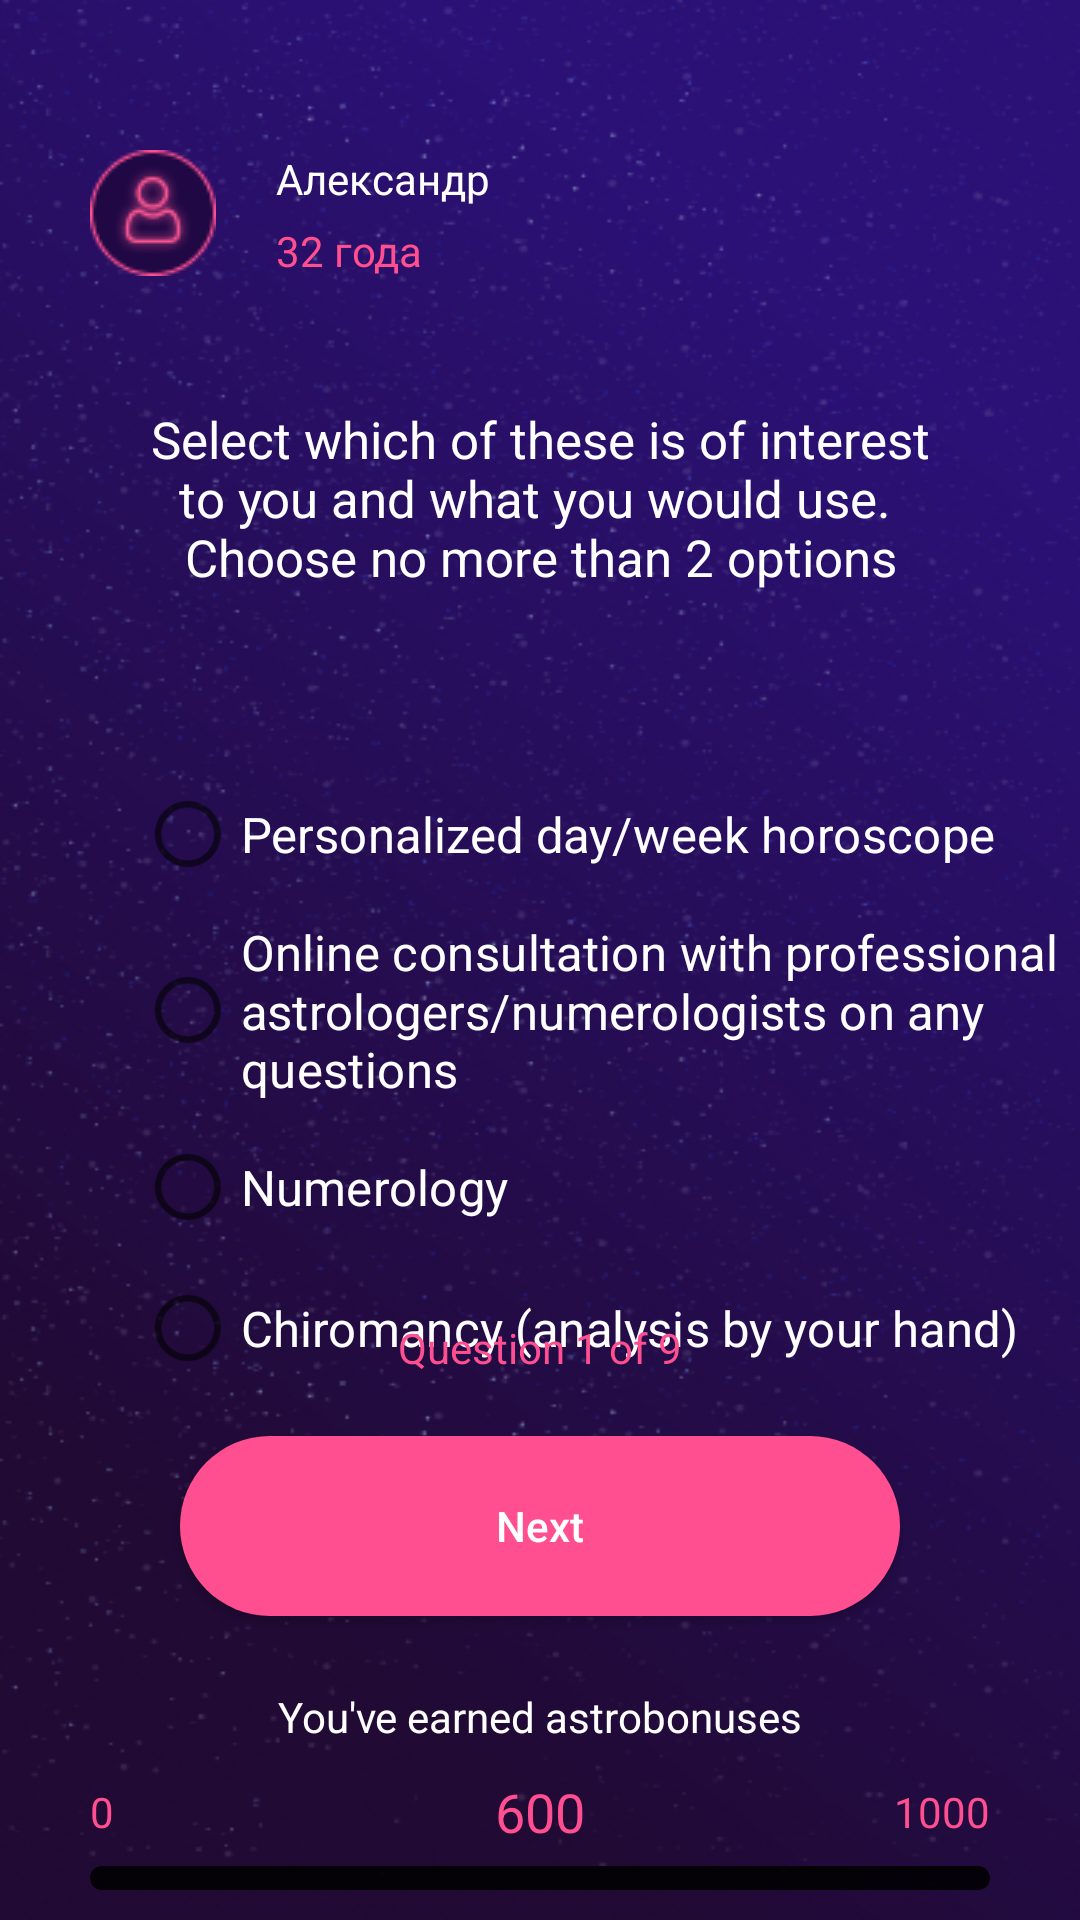

The Android layout XML behind this screen, and the referenced resources:
<!-- AndroidManifest.xml: application theme AppTheme -->
<!-- res/layout/radio_button_layout.xml -->
<?xml version="1.0" encoding="utf-8"?>
<RelativeLayout xmlns:android="http://schemas.android.com/apk/res/android"
    xmlns:app="http://schemas.android.com/apk/res-auto"
    xmlns:tools="http://schemas.android.com/tools"
    android:layout_width="match_parent"
    android:layout_height="match_parent"
    tools:context=".Q1Activity"
    android:background="@drawable/bg3">

    <ImageView
        android:id="@+id/imageView"
        android:layout_width="wrap_content"
        android:layout_height="wrap_content"
        app:srcCompat="@drawable/ic_user"
        android:layout_marginLeft="30dp"
        android:layout_marginTop="50dp"/>

    <TextView
        android:id="@+id/textView2"
        android:layout_width="wrap_content"
        android:layout_height="wrap_content"
        android:textColor="@android:color/white"
        android:layout_toRightOf="@+id/imageView"
        android:layout_marginLeft="20dp"
        android:layout_marginTop="50dp"
        android:layout_marginBottom="5dp"
        android:text="Александр" />

    <TextView
        android:id="@+id/textView3"
        android:layout_width="wrap_content"
        android:layout_height="wrap_content"
        android:layout_toRightOf="@+id/imageView"
        android:layout_marginLeft="20dp"
        android:layout_below="@+id/textView2"
        android:textColor="@color/colorAccent"
        android:text="32 года" />

    <LinearLayout
        android:layout_width="match_parent"
        android:layout_height="wrap_content"
        android:orientation="vertical"
        android:layout_marginTop="90dp">
        <TextView
            android:id="@+id/tvQuestion"
            android:layout_width="match_parent"
            android:layout_height="wrap_content"
            android:padding="45dp"
            android:textAlignment="center"
            android:text="@string/q1"
            android:textColor="@android:color/white"
            android:textSize="17sp"/>

        <RadioGroup
            android:layout_width="match_parent"
            android:layout_height="wrap_content"
            android:orientation="vertical"
            android:layout_marginTop="20dp"
            android:layout_below="@+id/tvQuestion">

            <RadioButton
                android:id="@+id/radioButton1"
                android:layout_width="match_parent"
                android:layout_height="wrap_content"
                android:layout_marginLeft="60dp"
                android:scaleX="1.1"
                android:scaleY="1.1"
                android:text="@string/answer1_1"
                android:textColor="@android:color/white"
                android:textSize="15sp" />

            <RadioButton
                android:id="@+id/radioButton2"
                android:layout_width="match_parent"
                android:layout_height="wrap_content"
                android:layout_marginLeft="60dp"
                android:layout_marginTop="15dp"
                android:scaleX="1.1"
                android:scaleY="1.1"
                android:text="@string/answer1_2"
                android:textColor="@android:color/white"
                android:textSize="15sp" />

            <RadioButton
                android:id="@+id/radioButton3"
                android:layout_width="match_parent"
                android:layout_height="wrap_content"
                android:layout_marginLeft="60dp"
                android:layout_marginTop="15dp"
                android:scaleX="1.1"
                android:scaleY="1.1"
                android:text="@string/answer1_3"
                android:textColor="@android:color/white"
                android:textSize="15sp" />

            <RadioButton
                android:id="@+id/radioButton4"
                android:layout_width="match_parent"
                android:layout_height="wrap_content"
                android:layout_marginLeft="60dp"
                android:layout_marginTop="15dp"
                android:scaleX="1.1"
                android:scaleY="1.1"
                android:text="@string/answer1_4"
                android:textColor="@android:color/white"
                android:textSize="15sp" />
        </RadioGroup>
    </LinearLayout>

    <TextView
        android:layout_width="wrap_content"
        android:layout_height="wrap_content"
        android:layout_above="@+id/btnGetVip"
        android:layout_centerHorizontal="true"
        android:layout_marginBottom="20dp"
        android:text="@string/page1"
        android:textColor="@color/colorAccent" />

    <Button
        android:id="@+id/btnGetVip"
        android:layout_width="match_parent"
        android:layout_height="60dp"
        android:layout_above="@+id/toolbar"
        android:layout_marginLeft="60dp"
        android:layout_marginRight="60dp"
        android:background="@drawable/background"
        android:foreground="?selectableItemBackground"
        android:text="@string/next"
        android:textAllCaps="false"
        android:textColor="@android:color/white" />

    <androidx.appcompat.widget.Toolbar
        android:id="@+id/toolbar"
        android:translationZ="5dp"
        android:layout_width="match_parent"
        android:layout_height="wrap_content"
        android:contentInsetLeft="0dp"
        android:contentInsetStart="0dp"
        app:contentInsetLeft="0dp"
        app:contentInsetStart="0dp"
        android:contentInsetRight="0dp"
        android:contentInsetEnd="0dp"
        app:contentInsetRight="0dp"
        app:contentInsetEnd="0dp"
        android:layout_alignParentBottom="true">

        <RelativeLayout
            android:layout_width="match_parent"
            android:layout_height="match_parent">

            <LinearLayout
                android:layout_width="match_parent"
                android:layout_height="wrap_content"
                android:layout_marginRight="30dp"
                android:layout_marginLeft="30dp"
                android:layout_centerVertical="true"
                android:id="@+id/rlProgress"
                android:orientation="vertical">

                <TextView
                    android:id="@+id/textView5"
                    android:layout_width="wrap_content"
                    android:layout_height="wrap_content"
                    android:layout_marginBottom="10dp"
                    android:text="@string/taken"
                    android:layout_gravity="center_horizontal"
                    android:textColor="@android:color/white" />

                <RelativeLayout
                    android:layout_width="match_parent"
                    android:layout_height="wrap_content"
                    android:layout_below="@+id/textView5">
                    <TextView
                        android:layout_width="wrap_content"
                        android:layout_height="wrap_content"
                        android:layout_alignParentLeft="true"
                        android:layout_centerVertical="true"
                        android:textColor="@color/colorAccent"
                        android:text="0"/>

                    <TextView
                        android:id="@+id/tvMoney"
                        android:layout_width="wrap_content"
                        android:layout_height="wrap_content"
                        android:layout_gravity="center_vertical"
                        android:layout_centerHorizontal="true"
                        android:text="600"
                        android:textColor="@color/colorAccent"
                        android:textSize="18sp" />

                    <TextView
                        android:layout_width="wrap_content"
                        android:layout_height="wrap_content"
                        android:text="1000"
                        android:layout_centerVertical="true"
                        android:textColor="@color/colorAccent"
                        android:layout_alignParentRight="true"/>
                </RelativeLayout>
            </LinearLayout>

            <ProgressBar
                android:id="@+id/progressId"
                android:layout_marginTop="30dp"
                style="@style/Widget.AppCompat.ProgressBar.Horizontal"
                android:layout_width="match_parent"
                android:layout_height="8dp"
                android:progressDrawable="@drawable/progress_color"
                android:layout_below="@+id/rlProgress"
                android:layout_marginRight="30dp"
                android:layout_marginLeft="30dp"
                android:layout_marginBottom="10dp"/>

        </RelativeLayout>
    </androidx.appcompat.widget.Toolbar>
</RelativeLayout>
<!-- resources referenced by this layout -->
<resources>
  <color name="colorAccent">#FF4F90</color>
  <!-- drawable background (drawable) -->
  <?xml version="1.0" encoding="utf-8"?>
  <selector xmlns:android="http://schemas.android.com/apk/res/android">
      <item android:state_enabled="false">
          <shape android:shape="rectangle">
              <solid android:color="@android:color/darker_gray"/>
              <corners android:radius="32dp"/>
          </shape>
      </item>
      <item android:state_enabled="true">
          <shape android:shape="rectangle">
              <solid android:color="@color/colorAccent"/>
              <corners android:radius="32dp"/>
          </shape>
      </item>
  </selector>
  <!-- drawable bg3: png bitmap (drawable, 228893 bytes) -->
  <!-- drawable ic_user: png bitmap (drawable, 2495 bytes) -->
  <!-- drawable progress_color (drawable) -->
  <?xml version="1.0" encoding="utf-8"?>
  <layer-list xmlns:android="http://schemas.android.com/apk/res/android">
  
      <item android:id="@android:id/background">
          <shape>
              <corners android:radius="5dp"/>
              <solid android:color="?attr/editTextColor"/>
          </shape>
      </item>
  
      <item android:id="@android:id/progress">
          <clip>
              <shape>
                  <corners android:radius="5dp"/>
                  <solid android:color="@color/colorAccent"/>
              </shape>
          </clip>
      </item>
  
  </layer-list>
  <string name="answer1_1">Personalized day/week horoscope</string>
  <string name="answer1_2">Online consultation with professional astrologers/numerologists on any questions</string>
  <string name="answer1_3">Numerology</string>
  <string name="answer1_4">Chiromancy (analysis by your hand)</string>
  <string name="next">Next</string>
  <string name="page1">Question 1 of 9</string>
  <string name="q1">Select which of these is of interest to you and what you would use.
      \nChoose no more than 2 options</string>
  <string name="taken">You\'ve earned astrobonuses</string>
  <style name="AppTheme" parent="Theme.AppCompat.Light.NoActionBar">
          
          <item name="colorPrimary">@color/colorPrimary</item>
          <item name="colorPrimaryDark">@color/colorPrimaryDark</item>
          <item name="colorAccent">@color/colorAccent</item>
  
          <item name="android:windowActionBar">false</item>
          <item name="android:windowNoTitle">true</item>
          <item name="android:windowTranslucentStatus">true</item>
      </style>
  <color name="colorPrimary">#008577</color>
  <color name="colorPrimaryDark">#00574B</color>
</resources>
